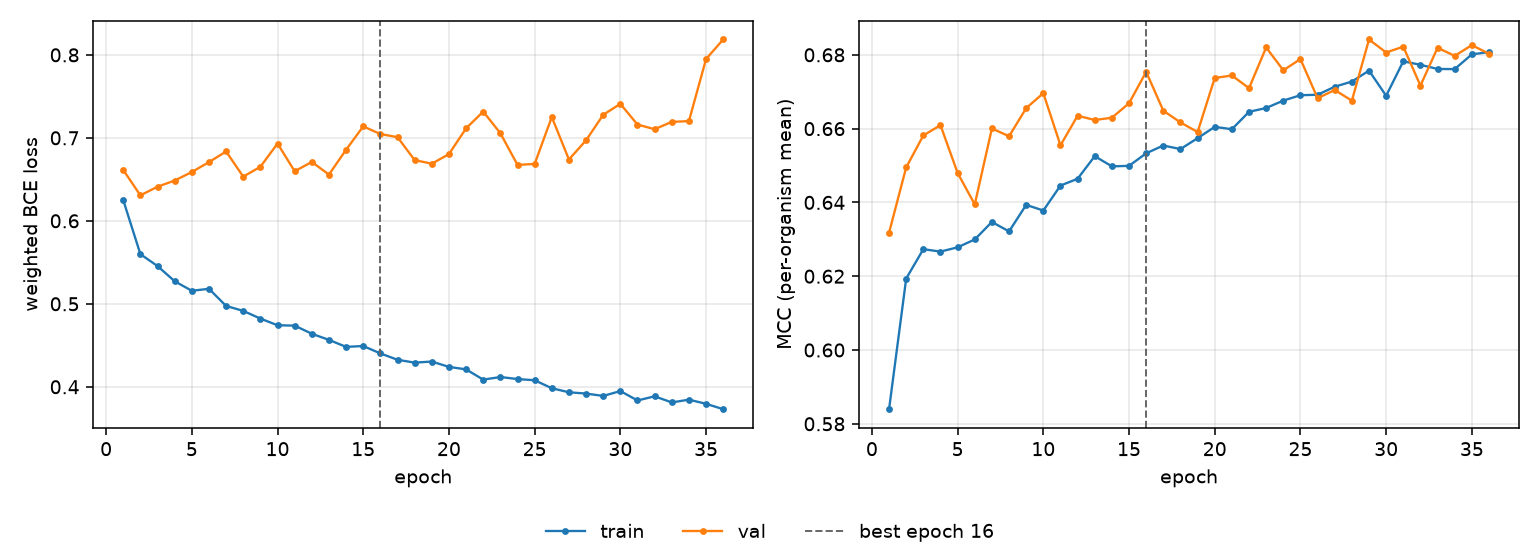

The data file committed next to this chart (first rows):
epoch, tr_loss, vl_loss, tr_mcc, vl_mcc, is_best
1, 0.6249, 0.6613, 0.584, 0.6318, False
2, 0.5598, 0.6307, 0.6194, 0.6495, False
3, 0.5455, 0.6411, 0.6273, 0.6582, False
4, 0.5272, 0.6485, 0.6267, 0.6609, False
5, 0.5157, 0.6588, 0.6278, 0.648, False
6, 0.5181, 0.6707, 0.63, 0.6395, False
7, 0.4974, 0.6836, 0.6347, 0.66, False
8, 0.4915, 0.6532, 0.6321, 0.6579, False
9, 0.4822, 0.6651, 0.6393, 0.6655, False
10, 0.4742, 0.6931, 0.6378, 0.6696, False
11, 0.4737, 0.6597, 0.6446, 0.6555, False
12, 0.4639, 0.671, 0.6464, 0.6635, False
13, 0.4565, 0.6557, 0.6525, 0.6623, False
14, 0.4481, 0.6857, 0.6498, 0.6629, False
15, 0.4491, 0.7138, 0.6499, 0.6669, False
16, 0.4402, 0.7046, 0.6533, 0.6754, True
17, 0.4326, 0.7008, 0.6554, 0.6649, False
18, 0.4291, 0.6732, 0.6545, 0.6617, False
19, 0.4304, 0.6688, 0.6574, 0.6591, False
20, 0.424, 0.6804, 0.6605, 0.6737, False
21, 0.421, 0.7115, 0.6598, 0.6744, False
22, 0.4086, 0.7316, 0.6645, 0.671, False
23, 0.4118, 0.7056, 0.6656, 0.682, False
24, 0.4093, 0.6674, 0.6676, 0.6758, False
25, 0.4079, 0.6685, 0.6691, 0.6788, False
26, 0.3983, 0.7251, 0.6692, 0.6682, False
27, 0.3934, 0.6739, 0.6714, 0.6705, False
28, 0.3918, 0.6971, 0.6727, 0.6676, False
29, 0.389, 0.7278, 0.6757, 0.6842, False
30, 0.3948, 0.741, 0.6689, 0.6806, False
31, 0.3835, 0.716, 0.6782, 0.6822, False
32, 0.3885, 0.7104, 0.6773, 0.6717, False
33, 0.3811, 0.7193, 0.6762, 0.6819, False
34, 0.3845, 0.7201, 0.6761, 0.6797, False
35, 0.3795, 0.795, 0.6801, 0.6826, False
36, 0.373, 0.8185, 0.6807, 0.6803, False
